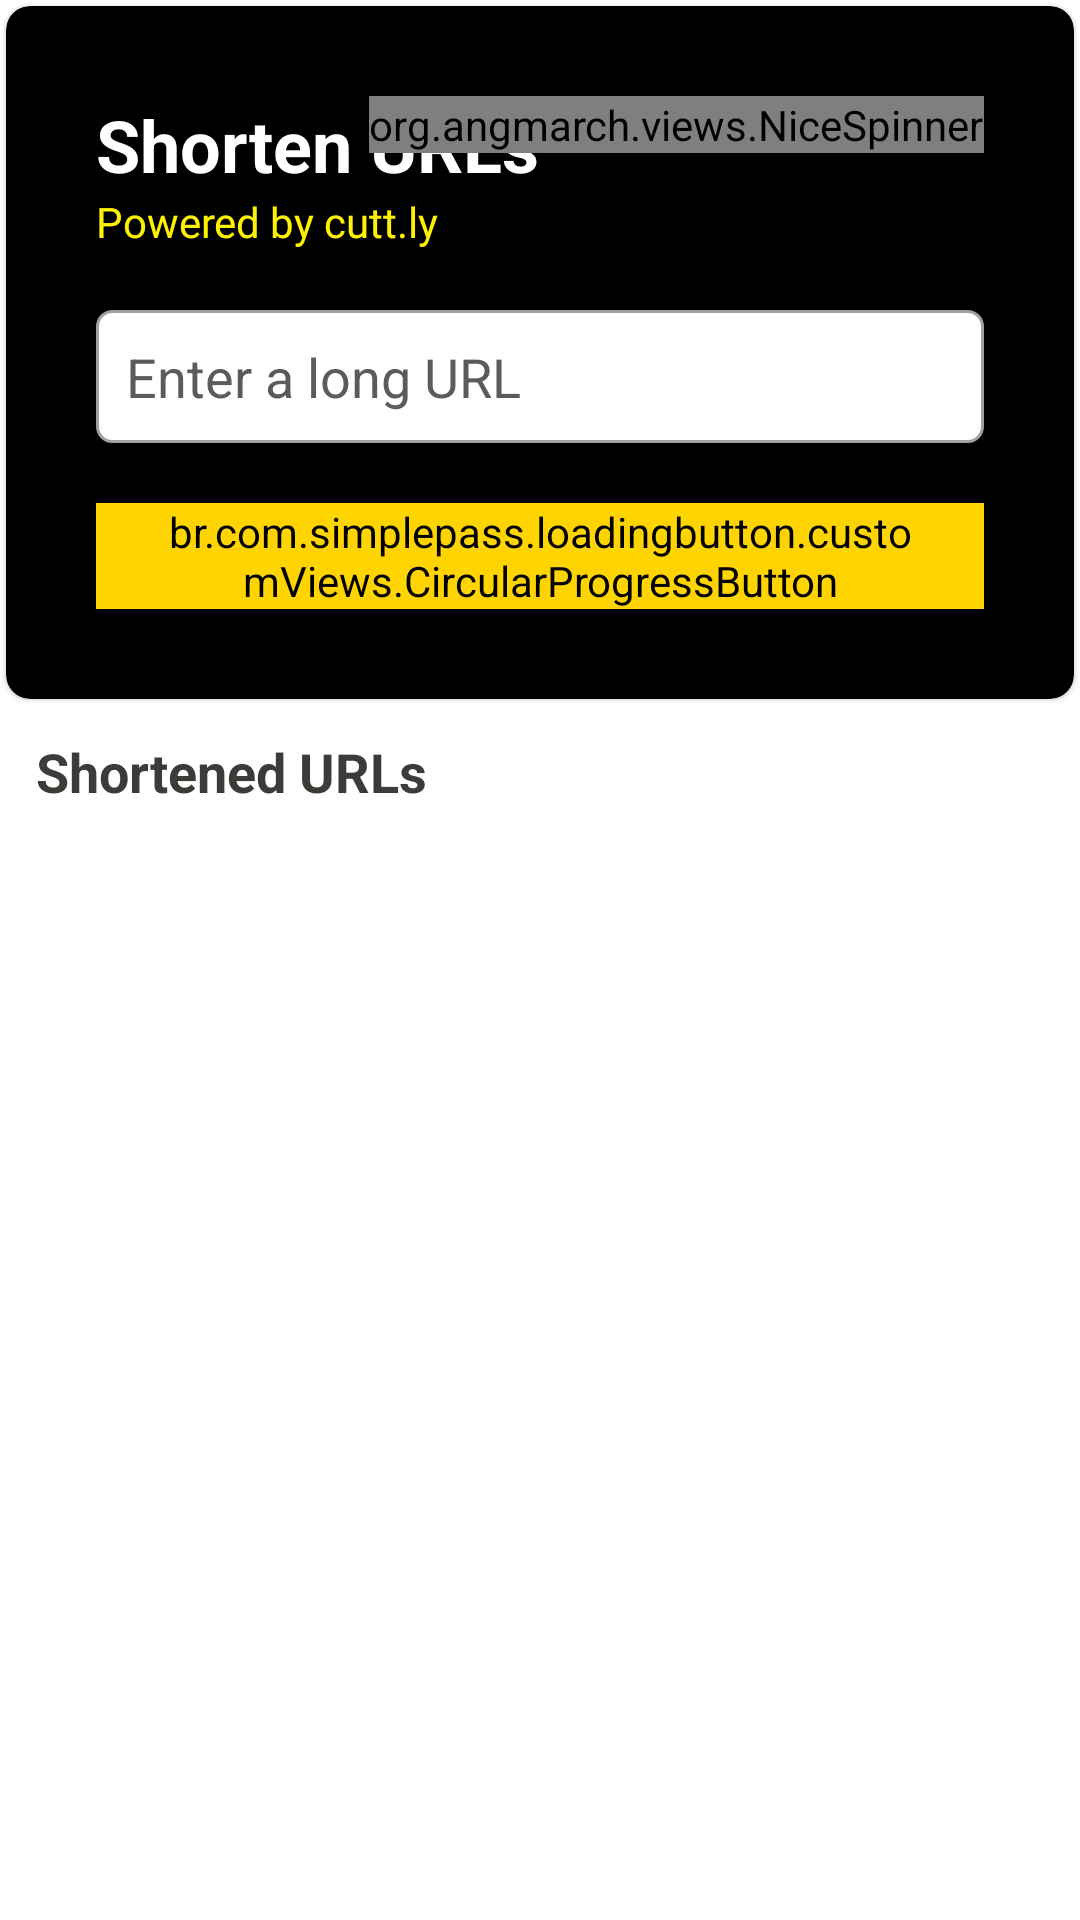

This screen was rendered from an Android layout file. Write that file and the resources it references.
<!-- AndroidManifest.xml: application theme Theme.URLShortner -->
<!-- res/layout/new_activity.xml -->
<LinearLayout xmlns:android="http://schemas.android.com/apk/res/android"
    xmlns:app="http://schemas.android.com/apk/res-auto"
    xmlns:tools="http://schemas.android.com/tools"
    android:layout_width="match_parent"
    android:layout_height="match_parent"
    android:orientation="vertical"
    tools:context=".MainActivity">

    <com.google.android.material.card.MaterialCardView
        android:layout_width="match_parent"
        android:layout_height="wrap_content"
        android:layout_margin="2dp"
        android:backgroundTint="@color/black"
        android:elevation="15dp"
        app:cardCornerRadius="8dp"> 

        <LinearLayout
            android:layout_width="match_parent"
            android:layout_height="match_parent"
            android:orientation="vertical"
            android:padding="30dp">

            <RelativeLayout
                android:layout_width="match_parent"
                android:layout_height="wrap_content">
                <TextView
                    android:id="@+id/Header"
                    android:layout_width="wrap_content"
                    android:layout_height="wrap_content"
                    android:text="@string/shorten_urls"
                    android:textColor="@color/white"
                    android:textSize="24sp"
                    android:textStyle="bold" />

                <TextView
                    android:layout_below="@+id/Header"
                    android:id="@+id/tagLine"
                    android:layout_width="wrap_content"
                    android:layout_height="wrap_content"
                    android:fontFamily="@font/grand_hotel"
                    android:text="@string/cutly"
                    android:textColor="@color/yellow_light" />
                <org.angmarch.views.NiceSpinner
                    android:background="@drawable/rounded_spinner"
                    android:id="@+id/nice_spinner"
                    android:layout_width="wrap_content"
                    android:layout_height="wrap_content"
                    android:layout_alignParentRight="true"/>

            </RelativeLayout>

            <EditText
                android:id="@+id/et_long_url"
                android:layout_width="match_parent"
                android:layout_height="wrap_content"
                android:layout_marginTop="20dp"
                android:background="@drawable/etbg"
                android:hint="@string/url_text_msg"
                android:padding="10dp"
                android:textColorHint="@color/grey_light" />

            <RelativeLayout
                android:layout_marginTop="20dp"
                android:layout_width="match_parent"
                android:layout_height="wrap_content">

                <br.com.simplepass.loadingbutton.customViews.CircularProgressButton
                    android:id="@+id/shorten_btn"
                    android:layout_width="wrap_content"
                    android:layout_height="wrap_content"
                    android:backgroundTint="@color/yellow"
                    android:paddingTop="0dp"
                    android:paddingBottom="0dp"
                    android:paddingLeft="20dp"
                    android:paddingRight="20dp"
                    android:layout_centerVertical="true"
                    android:background="@drawable/buttonbg"
                    android:text="@string/shorten_txt"
                    app:spinning_bar_color="@color/black"
                    android:textColor="@color/black" />

                <TextView
                    android:id="@+id/invalid_url"
                    android:layout_width="wrap_content"
                    android:layout_height="wrap_content"
                    android:layout_marginStart="15dp"
                    android:layout_toRightOf="@id/shorten_btn"
                    android:layout_centerVertical="true"
                    android:text=""
                    android:textColor="@color/yellow_light"
                    android:visibility="gone" />

                <Button
                    android:id="@+id/delete_btn"
                    android:textColor="@color/black_solid"
                    android:text="Delete"
                    android:visibility="gone"
                    android:backgroundTint="@color/yellow_light"
                    android:layout_alignParentRight="true"
                    android:layout_width="wrap_content"
                    android:layout_height="wrap_content"/>
            </RelativeLayout>
        </LinearLayout>
    </com.google.android.material.card.MaterialCardView>

    <TextView
        android:layout_width="wrap_content"
        android:layout_height="wrap_content"
        android:paddingStart="12dp"
        android:paddingTop="10dp"
        android:paddingEnd="12dp"
        android:text="@string/shortened_urls"
        android:textColor="@color/grey_mod"
        android:textSize="18sp"
        android:textStyle="bold" />

    <RelativeLayout
        android:layout_width="match_parent"
        android:layout_height="wrap_content">

        <LinearLayout
            android:id="@+id/layout_no_data"
            android:layout_width="match_parent"
            android:layout_height="match_parent"
            android:layout_marginTop="30dp"
            android:orientation="vertical"
            android:visibility="gone"
            android:weightSum="3">

            <ImageView
                android:id="@+id/no_url_img"
                android:layout_width="wrap_content"
                android:layout_height="0dp"
                android:layout_weight="2"
                android:contentDescription="@string/no_any_urls_yet"
                android:padding="50dp"
                android:src="@drawable/ic_no_data" />

            <TextView
                android:id="@+id/no_url_text"
                android:layout_width="wrap_content"
                android:layout_height="wrap_content"
                android:layout_gravity="center"
                android:layout_marginTop="10dp"
                android:layout_weight="0"
                android:text="@string/no_url_text"
                android:textStyle="bold" />

        </LinearLayout>

        <androidx.recyclerview.widget.RecyclerView
            android:id="@+id/recycler_item"
            android:layout_width="match_parent"
            android:layout_height="match_parent"
            android:layout_alignParentEnd="true"
            android:layout_alignParentBottom="true"
            android:layout_marginEnd="-6dp"
            android:layout_marginBottom="1dp"
            android:padding="8dp"
            tools:listitem="@layout/single_item" />

    </RelativeLayout>


</LinearLayout>
<!-- res/layout/single_item.xml (included above) -->
<?xml version="1.0" encoding="utf-8"?>
<LinearLayout xmlns:android="http://schemas.android.com/apk/res/android"
    xmlns:app="http://schemas.android.com/apk/res-auto"
    android:layout_width="match_parent"
    android:layout_height="wrap_content"
    android:orientation="vertical"
    android:padding="5dp"
    android:weightSum="3">

    <TextView
        android:id="@+id/url_title"
        android:paddingStart="10dp"
        android:layout_width="wrap_content"
        android:layout_height="wrap_content"
        android:text="Cut.ly"
        android:textColor="@color/black"
        android:textSize="24sp"
        android:textIsSelectable="true"
        android:textStyle="bold" />
    <LinearLayout
        android:orientation="horizontal"
        android:layout_width="match_parent"
        android:layout_height="wrap_content">
        <com.google.android.material.card.MaterialCardView
            android:id="@+id/card_view"
            android:layout_width="0dp"
            android:layout_height="wrap_content"
            android:layout_margin="1dp"
            android:layout_weight="2.8"
            android:backgroundTint="@color/black"
            android:clickable="true"
            android:elevation="8dp"
            android:focusable="true"
            android:padding="10dp"
            app:cardCornerRadius="5dp"
            app:strokeColor="@color/grey_mod"
            app:strokeWidth="1dp">


            <LinearLayout
                android:layout_width="match_parent"
                android:layout_height="match_parent"
                android:orientation="vertical"
                android:padding="15dp">


                <TextView
                    android:id="@+id/short_url"
                    android:layout_width="wrap_content"
                    android:layout_height="wrap_content"
                    android:text="@string/dummy_short_url"
                    android:textColor="@color/white_light"
                    android:textSize="20sp"
                    android:textIsSelectable="true"
                    android:textStyle="bold" />

                <TextView
                    android:id="@+id/long_url"
                    android:layout_width="wrap_content"
                    android:layout_height="wrap_content"
                    android:layout_marginTop="5dp"
                    android:text="@string/dummy_long_url"
                    android:textColor="@color/white"
                    android:textIsSelectable="true"
                    android:textSize="15sp" />

            </LinearLayout>

        </com.google.android.material.card.MaterialCardView>
        <LinearLayout
            android:layout_width="wrap_content"
            android:layout_height="wrap_content"
            android:layout_gravity="center"
            android:layout_weight="0.2"
            android:gravity="center_horizontal"
            android:orientation="vertical">

            <ImageButton
                android:id="@+id/share_short_url"
                android:layout_width="wrap_content"
                android:layout_height="wrap_content"
                android:background="@null"
                android:backgroundTint="@color/black"
                android:padding="1dp"
                android:scaleType="fitCenter"
                android:src="@drawable/share_icon" />

            <ImageButton
                android:id="@+id/copy_short_url"
                android:layout_width="wrap_content"
                android:layout_height="wrap_content"
                android:layout_marginTop="10dp"
                android:background="@null"
                android:backgroundTint="@color/black"
                android:padding="1dp"
                android:scaleType="fitCenter"
                android:src="@drawable/copy_icon" />

            
            
            
            
            
            
            
            
            
            


        </LinearLayout>
    </LinearLayout>





</LinearLayout>
<!-- resources referenced by this layout -->
<resources>
  <color name="black_solid">#000000</color>
  <color name="grey_light">#5b5c5a</color>
  <color name="grey_mod">#3b3c38</color>
  <color name="white">#FFFFFF</color>
  <color name="white_light">#f8f8f9</color>
  <color name="yellow">#ffd400</color>
  <color name="yellow_light">#fef200</color>
  <!-- drawable buttonbg (drawable) -->
  <?xml version="1.0" encoding="utf-8"?>
  <shape xmlns:android="http://schemas.android.com/apk/res/android">
      <solid android:color="@color/yellow"/>
      <corners android:radius="3dp"/>
  </shape>
  <!-- drawable etbg (drawable) -->
  <?xml version="1.0" encoding="utf-8"?>
  <shape xmlns:android="http://schemas.android.com/apk/res/android">
      <solid android:color="#fff"/>
      <stroke android:width="1dp"
          android:color="#a09fa3"/>
      <corners android:radius="5dp"/>
  </shape>
  <!-- drawable ic_no_data: vector/xml drawable (drawable, 2812 chars, omitted) -->
  <!-- drawable qr_icon: vector/xml drawable (drawable, 2992 chars, omitted) -->
  <!-- drawable rounded_spinner (drawable) -->
  <?xml version="1.0" encoding="utf-8"?>
  <shape xmlns:android="http://schemas.android.com/apk/res/android">
      <solid android:color="#a09fa3"/>
      <corners android:radius="16dp"/>
  
  </shape>
  <string name="cutly">Powered by cutt.ly</string>
  <string name="dummy_long_url">https://cutt.ly/api/api.php?key=94081e2ee39ab643abc37bf0e56c13eff5685&amp;short=https://dribbble.com/shots/following/mobile</string>
  <string name="dummy_short_url">https://cutt.ly/FjFxUuX</string>
  <string name="no_any_urls_yet">No any URLs yet</string>
  <string name="no_url_text">You have not shortened any URLs yet :)</string>
  <string name="shorten_txt">SHORTEN</string>
  <string name="shorten_urls">Shorten URLs</string>
  <string name="shortened_urls">Shortened URLs</string>
  <string name="url_text_msg">Enter a long URL</string>
  <style name="Theme.URLShortner" parent="Theme.MaterialComponents.DayNight.DarkActionBar">
          
          <item name="colorPrimary">@color/purple_500</item>
          <item name="colorPrimaryVariant">@color/purple_700</item>
          <item name="colorOnPrimary">@color/white</item>
          
          <item name="colorSecondary">@color/teal_200</item>
          <item name="colorSecondaryVariant">@color/teal_700</item>
          <item name="colorOnSecondary">@color/black</item>
          
          <item name="android:statusBarColor" tools:targetApi="l">?attr/colorPrimaryVariant</item>
          
      </style>
  <color name="purple_500">#FF6200EE</color>
  <color name="purple_700">#FF3700B3</color>
  <color name="teal_200">#FF03DAC5</color>
  <color name="teal_700">#FF018786</color>
  <!-- not gathered from this repository: default colours our renderer supplied (Android Studio template values) -->
  <color name="black">#FF000000</color>
</resources>
